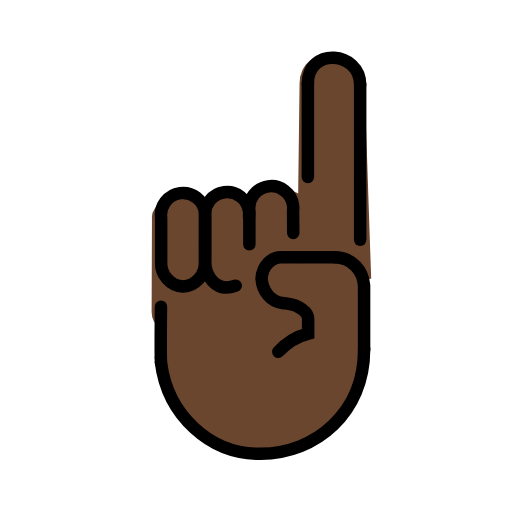
t = 0.00 s
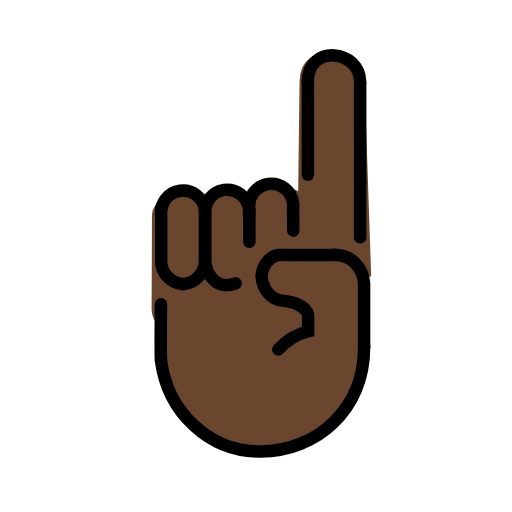
t = 0.48 s
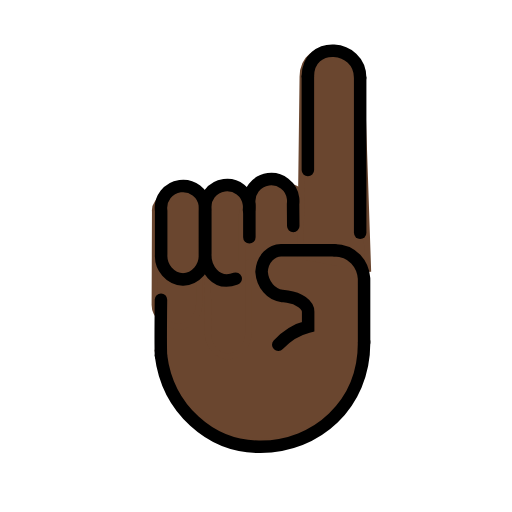
t = 1.43 s
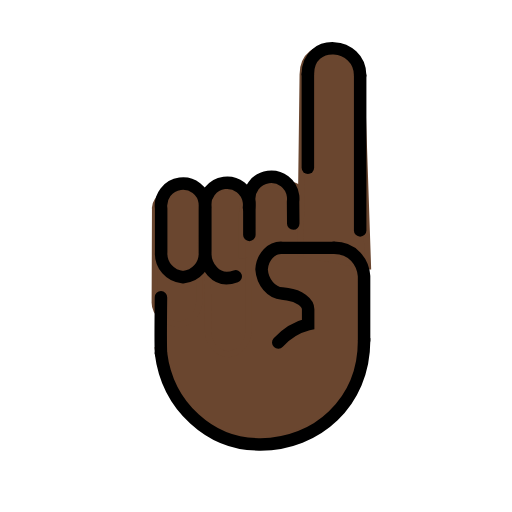
t = 1.90 s
t = 2.38 s: frame unchanged from t = 1.43 s, image omitted
t = 3.33 s: frame unchanged from t = 0.48 s, image omitted

The animated SVG that drew these frames (rendered in a browser with its animation timeline set to each time). Animation: 1 SMIL element (animateTransform=1); one cycle of 3.80 s, repeats indefinitely.

<?xml version='1.0' encoding='utf-8'?>
<svg xmlns="http://www.w3.org/2000/svg" id="emoji" viewBox="-5 -5 82 82" width="200" height="200" role="img">
  <title>OpenMoji: index pointing up: dark skin tone</title><g><g id="color" />
  <g id="hair" />
  <g id="skin">
    <path fill="#6a462f" stroke="#6a462f" d="M20.2385,52.0665c1.0756,8.6001,8.0438,14.9847,16.215,14.857c9.106,0,16.8546-6.833,16.8546-16.878 l-0.0019,0.251l-0.6189-11.213c-0.1679-2.1944-1.9158-3.8708-3.9892-3.826h-9.4197c-5.6339-3.2226-18.8644,6.5869-18.8644,8.5099" />
    <path fill="#6a462f" stroke="#6a462f" d="M23.6714,48.4689c-1.9056-0.1527-4.0021-1.6337-3.8889-3.6995l0.0538-14.7823 c-0.2381-1.933,3.3124-3.8158,5.0972-4.0736c1.7848-0.2578,2.473,2.9834,2.7111,4.9164c0.9887-5.0982,0.2472-0.932-0.7415,6.639v7 C27.0163,46.5347,25.577,48.3162,23.6714,48.4689z" />
    <path fill="#6a462f" stroke="#6a462f" d="M31.5339,53.2379c-1.9056-0.1527-3.345-1.9342-3.2317-4l-0.029-19.7702 c-0.6874-1.8063-5.2848-1.2272,2.9078-3.2917c1.7538-0.4419,2.9939,0.7177,3.2319,2.6507 c0.0382,0.3099,0.3909,5.1012,0.3528,5.4111v15C34.8789,51.3037,33.4395,53.0852,31.5339,53.2379z" />
    <path fill="#6a462f" stroke="#6a462f" d="M33.7593,37.9333v-7.3098c-0.0213-1.9167,2.1944-5.08,4.2141-5.3379 c2.0197-0.2578,6.9202,1.697,7.1896,3.63c0.0432,0.3099,0.0171,1.1216-0.0261,1.4314l-2.0281,5.8444" />
    <path fill="#6a462f" stroke="#6a462f" d="M43.1089,37.6294l0.366-29.2067c0-6.175,9.417-5.3884,9.417,0.283l1.0547,30.9545" />
  </g>
  <g id="skin-shadow" />
  <g id="line">
    <path fill="none" stroke="#000000" stroke-linecap="round" stroke-linejoin="round" stroke-width="2" d="M24.3121,40.8979 c-2.0638-0.1527-3.6226-1.9342-3.5-4v-7c-0.2578-1.933,1.1001-3.709,3.0331-3.9669c1.933-0.2578,3.709,1.1001,3.9669,3.0331 c0.0413,0.3099,0.0413,0.6239,0,0.9337v7C27.9347,38.9637,26.3759,40.7452,24.3121,40.8979z" />
    <path fill="none" stroke="#000000" stroke-linecap="round" stroke-miterlimit="10" stroke-width="2" d="M53.3092,51.072V40.7288 c-0.1631-2.228-1.7835-4.5373-4.8134-4.5373" />
    <path fill="none" stroke="#000000" stroke-linecap="round" stroke-miterlimit="10" stroke-width="2" d="M48.4958,36.1982h-8.2889 c-1.7123-0.1206-3.189,1.4125-3.3155,3.4423c0.1509,2.0752,1.5455,3.7158,3.2957,3.877l0.8695,0.1151 c1.8128,0.238,3.2957,1.3199,3.2957,2.4018v1.967v0.4327c-1.7849,0.4502-3.4373,1.4541-4.7885,2.9093" />
    <path fill="none" stroke="#000000" stroke-linecap="round" stroke-miterlimit="10" stroke-width="2" d="M20.7807,53.0597 c1.058,8.4584,7.9121,14.7378,15.9497,14.6122c8.957,0,16.5788-6.7204,16.5788-16.5999l-0.001-0.001" />
    <line x1="44.3083" x2="44.3083" y1="8.372" y2="23.3615" fill="none" stroke="#000000" stroke-linecap="round" stroke-miterlimit="10" stroke-width="2" />
    <line x1="52.6833" x2="52.6833" y1="8.5804" y2="33.3988" fill="none" stroke="#000000" stroke-linecap="round" stroke-miterlimit="10" stroke-width="2" />
    <path fill="none" stroke="#000000" stroke-linecap="round" stroke-miterlimit="10" stroke-width="2" d="M44.3083,8.372 c0-5.875,8.375-5.1875,8.375,0.2083" />
    <path fill="none" stroke="#000000" stroke-linecap="round" stroke-linejoin="round" stroke-width="2" d="M32.7489,40.7605 c-3.322,1.2271-4.997-1.9342-4.8744-4v-7c-0.2578-1.933,1.1001-3.709,3.0331-3.9669c1.933-0.2578,3.709,1.1001,3.9669,3.0331 c0.0413,0.3099,0.0413,0.6239,0,0.9337" />
    <path fill="none" stroke="#000000" stroke-linecap="round" stroke-linejoin="round" stroke-width="2" d="M34.9369,34.1256v-5.3175 c-0.2578-1.933,1.1001-3.709,3.0331-3.9669c1.933-0.2578,3.709,1.1001,3.9669,3.0331c0.0413,0.3099,0.0413,0.6239,0,0.9337 l0.031,3.5043" />
    <path fill="none" stroke="#000000" stroke-linecap="round" stroke-miterlimit="10" stroke-width="2" d="M20.7807,53.0597 c-0.08-1.5115,0-8.9394,0-8.9394" />
  </g>
<animateTransform attributeName="transform" type="translate" values="0 0;0 -1.5;0 0" dur="3.8s" repeatCount="indefinite" /></g></svg>
